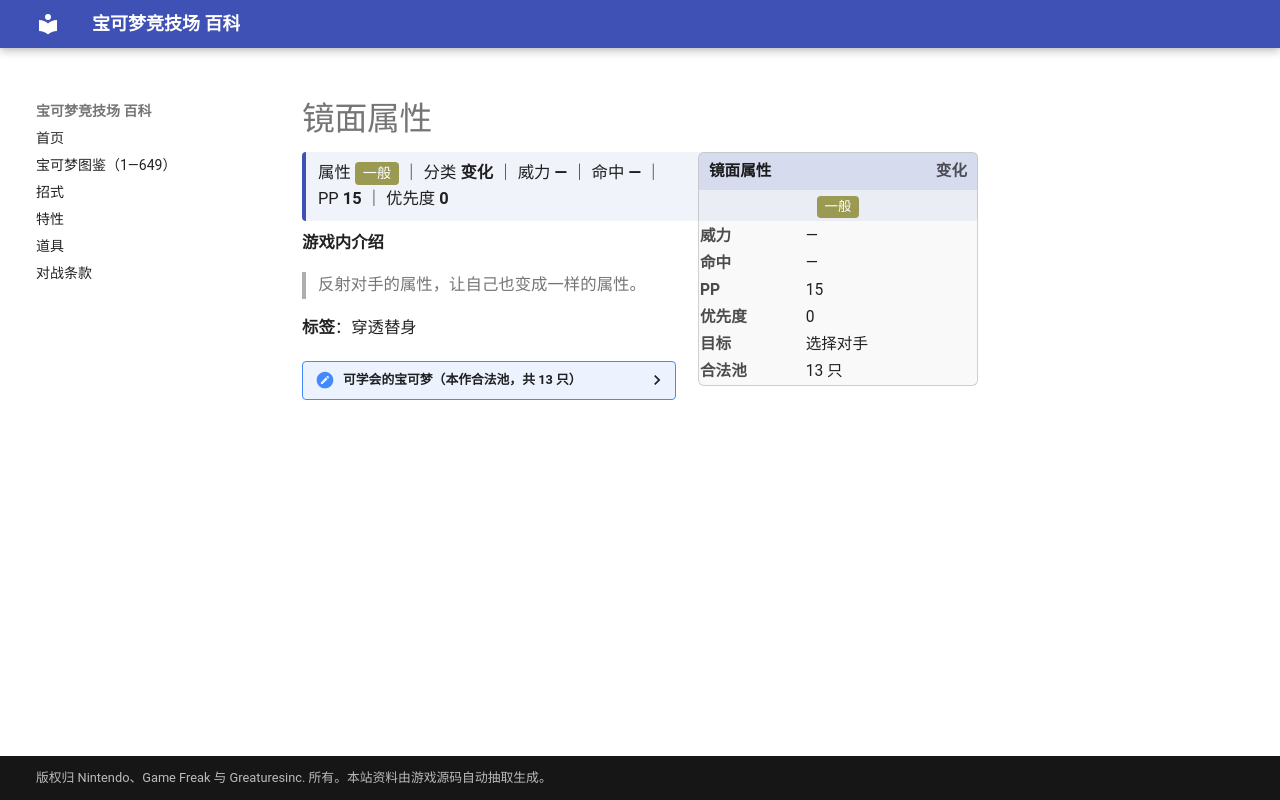

repository: nanmoboys/pkmn-arena-wiki · page: moves/镜面属性/index.html · generator: mkdocs

# 镜面属性

<div class="infobox">
<div class="ib-h"><span>镜面属性</span><span class="ib-no">变化</span></div>
<div class="ib-ty"><span class="tp" style="background:#9A9A52">一般</span></div>
<table class="ib-t"><tr><th>威力</th><td>—</td></tr><tr><th>命中</th><td>—</td></tr><tr><th>PP</th><td>15</td></tr><tr><th>优先度</th><td>0</td></tr><tr><th>目标</th><td>选择对手</td></tr><tr><th>合法池</th><td>13 只</td></tr></table></div>
<div class="head-stat">属性 <span class="tp" style="background:#9A9A52">一般</span> ｜ 分类 <b>变化</b> ｜ 威力 <b>—</b> ｜ 命中 <b>—</b> ｜ PP <b>15</b> ｜ 优先度 <b>0</b></div>

**游戏内介绍**

> 反射对手的属性，让自己也变成一样的属性。

**标签**：穿透替身

<details class="pool"><summary>可学会的宝可梦（本作合法池，共 13 只）</summary>

<p>毒刺水母、鬼斯、鬼斯通、耿鬼、海星星、宝石海星、菊石兽、多刺菊石兽、梦幻、飘浮泡泡、变隐龙、拉帝亚斯、泥巴鱼</p>

</details>
